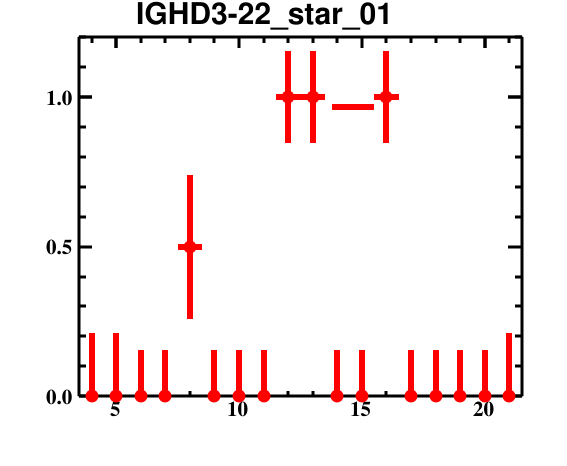

Data behind this chart, as committed beside it:
bin_low_edge, contents, binerror, xtitle, binlabel
2.5, 0.0, 0.0, , 
3.5, 0.0, 0.2113, , 
4.5, 0.0, 0.2113, , 
5.5, 0.0, 0.1533, , 
6.5, 0.0, 0.1533, , 
7.5, 0.5, 0.2409, , 
8.5, 0.0, 0.1533, , 
9.5, 0.0, 0.1533, , 
10.5, 0.0, 0.1533, , 
11.5, 1.0, 0.1533, , 
12.5, 1.0, 0.1533, , 
13.5, 0.0, 0.1533, , 
14.5, 0.0, 0.1533, , 
15.5, 1.0, 0.1533, , 
16.5, 0.0, 0.1533, , 
17.5, 0.0, 0.1533, , 
18.5, 0.0, 0.1533, , 
19.5, 0.0, 0.1533, , 
20.5, 0.0, 0.2113, , 
21.5, 0.0, 0.0, , 
